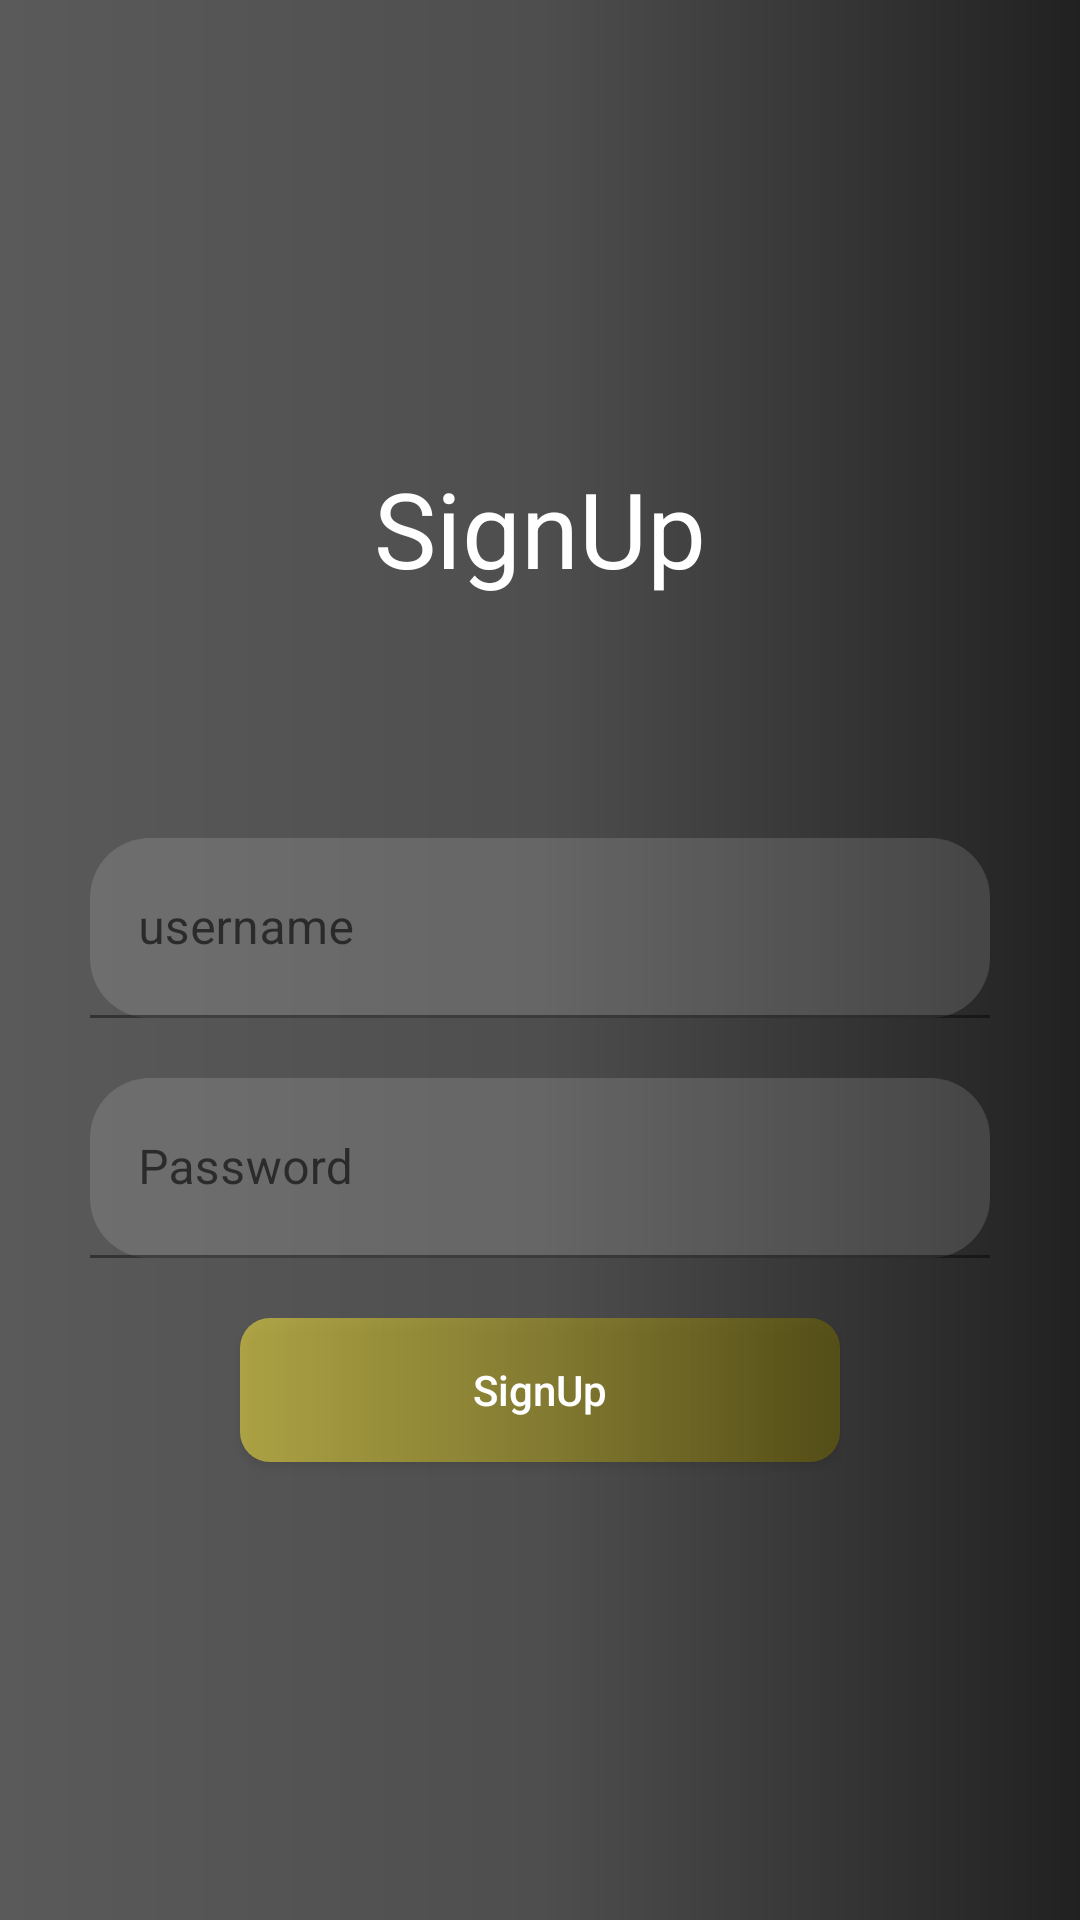

Layout XML and referenced resources for this Android screen:
<!-- AndroidManifest.xml: application theme Theme.SignInAndSignUp -->
<!-- res/layout/activity_signup.xml -->
<?xml version="1.0" encoding="utf-8"?>
<LinearLayout xmlns:android="http://schemas.android.com/apk/res/android"
    xmlns:app="http://schemas.android.com/apk/res-auto"
    xmlns:tools="http://schemas.android.com/tools"
    android:layout_width="match_parent"
    android:layout_height="match_parent"
    tools:context=".signUp"
    android:background="@drawable/mainbackground"
    android:gravity="center"
    android:orientation="vertical">
    <TextView
        android:layout_width="wrap_content"
        android:layout_height="wrap_content"
        android:text="SignUp"
        android:layout_marginBottom="80sp"
        android:textSize="35sp"
        android:textColor="#FFFF"
        />
    <com.google.android.material.textfield.TextInputLayout
        android:layout_width="match_parent"
        android:layout_height="60dp"
        android:layout_marginLeft="30sp"
        android:layout_marginRight="30sp"
        android:layout_marginBottom="20sp"
        >
        <com.google.android.material.textfield.TextInputEditText
            android:layout_width="match_parent"
            android:layout_height="match_parent"
            android:background="@drawable/barbackground"
            android:textColorHint="#FFC107"
            android:inputType="textAutoComplete"
            android:textColorHighlight="#FFC107"
            android:textColor="#FFC107"
            android:hint="username"/>
    </com.google.android.material.textfield.TextInputLayout>
    <com.google.android.material.textfield.TextInputLayout
        android:layout_width="match_parent"
        android:layout_height="60dp"
        android:layout_marginLeft="30sp"
        android:layout_marginBottom="20sp"
        android:layout_marginRight="30sp">
        <com.google.android.material.textfield.TextInputEditText
            android:layout_width="match_parent"
            android:layout_height="match_parent"
            android:background="@drawable/barbackground"
            android:textColorHint="#FFC107"
            android:inputType="textPassword"
            android:textColor="#FFC107"
            android:hint="Password"/>
    </com.google.android.material.textfield.TextInputLayout>

    <androidx.appcompat.widget.AppCompatButton
        android:layout_width="200dp"
        android:layout_height="wrap_content"
        android:background="@drawable/button"
        android:text="@string/signup"
        android:textColor="#FFFF"
        android:textAllCaps="false"
        />

</LinearLayout>
<!-- resources referenced by this layout -->
<resources>
  <!-- drawable barbackground (drawable) -->
  <?xml version="1.0" encoding="utf-8"?>
  <shape xmlns:android="http://schemas.android.com/apk/res/android">
      <solid android:color="#22FFFFFF"/>
      <corners android:radius="20sp"/>
  </shape>
  <!-- drawable button (drawable) -->
  <?xml version="1.0" encoding="utf-8"?>
  <shape xmlns:android="http://schemas.android.com/apk/res/android">
      <solid android:color="#88000000"/>
      <corners android:radius="10sp"/>
      <gradient android:startColor="#FFEB3B"
          android:endColor="#716600"/>
  
  </shape>
  <!-- drawable mainbackground (drawable) -->
  <?xml version="1.0" encoding="utf-8"?>
  <shape xmlns:android="http://schemas.android.com/apk/res/android">
      <gradient
          android:startColor="#5A5A5A"
          android:centerColor="#4E4E4E"
          android:endColor="#222121"
          />
  </shape>
  <string name="signup">SignUp</string>
  <style name="Theme.SignInAndSignUp" parent="Theme.MaterialComponents.DayNight.NoActionBar">
          
          <item name="colorPrimary">@color/purple_500</item>
          <item name="colorPrimaryVariant">@color/purple_700</item>
          <item name="colorOnPrimary">@color/white</item>
          
          <item name="colorSecondary">@color/teal_200</item>
          <item name="colorSecondaryVariant">@color/teal_700</item>
          <item name="colorOnSecondary">@color/black</item>
          
          <item name="android:statusBarColor">?attr/colorPrimaryVariant</item>
          
      </style>
  <!-- not gathered from this repository: default colours our renderer supplied (Android Studio template values) -->
  <color name="purple_500">#FF6200EE</color>
  <color name="purple_700">#FF3700B3</color>
  <color name="teal_200">#FF03DAC5</color>
  <color name="teal_700">#FF018786</color>
  <color name="black">#FF000000</color>
  <color name="white">#FFFFFFFF</color>
</resources>
